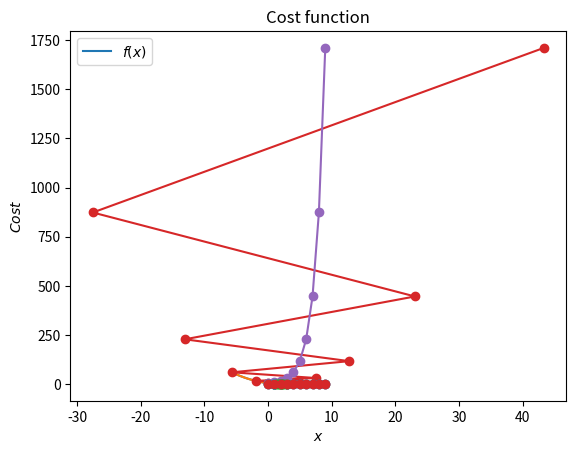

Here is the Python script that generated this plot: (Note: this script raises an exception after producing the figure.)
import numpy as np
import matplotlib.pyplot as plt


def f(x):
    return x ** 2 - 4 * x + 6

def grad_f(x):
    return 2 * x - 4


def steepest_descent(func, grad_func, x0, learning_rate = 0.01, max_iter = 10, verbose = True):
    paths = []
    for i in range(max_iter):
        x1 = x0 - learning_rate * grad_func(x0)
        paths.append(x0)
        if verbose:
            print('{0:03d} : {1:4.3f}, {2:4.2E}'.format(i, x1, func(x1)))
        x0 = x1
        paths.append
    return (x0, func(x0), paths)


number_of_points = 101
x = np.linspace(-5., 5, number_of_points)
fx = f(x)

plt.plot(x, fx, label='$f(x)$')
plt.grid()
plt.xlabel('$x$')
plt.ylabel('$f(x)$')
plt.title('Function $f(x)$')
plt.legend()
plt.show()

xid = np.argmin(fx)
xopt = x[xid]

plt.plot(x, fx, label='$f(x)$')
plt.grid()
plt.xlabel('$x$')
plt.ylabel('$f(x)$')
plt.plot(xopt, f(xopt), 'ro', label='$x_{opt}$')
plt.show()

xopt, fopt, paths = steepest_descent(f, grad_f, 0.0, learning_rate=1.2)

x = np.linspace(0.5, 2.5, 1000)
paths = np.array(paths)
plt.plot(x, f(x), label='$f(x)$')
plt.grid()
plt.xlabel('$x$')
plt.ylabel('$f(x)$')
plt.title('Function $f(x)$')
plt.plot(paths, f(paths), 'o-')
plt.show()

plt.plot(f(paths), 'o-')
plt.grid()
plt.xlabel('$x$')
plt.ylabel('$Cost$')
plt.title('Cost function')
plt.show()

xopt, fopt, paths = steepest_descent(f, grad_f, 1.0, learning_rate=1.0)

x = np.linspace(0.5, 3.5, 1000)
paths = np.array(paths)
plt.plot(x, f(x), label='$f(x)$')
plt.grid()
plt.xlabel('$x$')
plt.ylabel('$f(x)$')
plt.title('Function $f(x)$')
plt.plot(paths, f(paths), 'o-')
plt.show()

plt.plot(f(paths), 'o-')
plt.grid()
plt.xlabel('$x$')
plt.ylabel('$Cost$')
plt.title('Cost function')
plt.show()

xopt, fopt, paths = steepest_descent(f, grad_f, 1.0, learning_rate=0.001)

x = np.linspace(0.5, 3.5, 1000)
paths = np.array(paths)
plt.plot(x, f(x), label='$f(x)$')
plt.grid()
plt.xlabel('$x$')
plt.ylabel('$f(x)$')
plt.title('Function $f(x)$')
plt.plot(paths, f(paths), 'o-')
plt.show()

plt.plot(f(paths), 'o-')
plt.grid()
plt.xlabel('$x$')
plt.ylabel('$Cost$')
plt.title('Cost function')
plt.show()

xopt, fopt, paths = steepest_descent(f, grad_f, 3.0, learning_rate=0.9)

x = np.linspace(0.5, 3.5, 1000)
paths = np.array(paths)
plt.plot(x, f(x), label='$f(x)$')
plt.grid()
plt.xlabel('$x$')
plt.ylabel('$f(x)$')
plt.title('Function $f(x)$')
plt.plot(paths, f(paths), 'o-')
plt.show()

plt.plot(f(paths), 'o-')
plt.grid()
plt.xlabel('$x$')
plt.ylabel('$Cost$')
plt.title('Cost function')
plt.show()

import numpy as np
import matplotlib.pyplot as plt
from matplotlib.colors import LogNorm
from visualize import contour_with_quiver
from visualize import contour_with_path
from visualize import surf

xmin, xmax, xstep = -4.0, 4.0, .25
ymin, ymax, ystep = -4.0, 4.0, .25

x, y = np.meshgrid(np.arange(xmin, xmax + xstep, xstep),
                   np.arange(ymin, ymax + ystep, ystep))

f = lambda x, y : (x - 2) ** 2 + (y - 2) ** 2
z = f(x, y)
minima = np.array([2., 2.])

f(*minima)

minima_ = minima.reshape(-1, 1)
print(minima, minima_)
surf(f, x, y, minima=minima_)

grad_f_x = lambda x, y : 2 * (x - 2)
grad_f_y = lambda x, y : 2 * (y - 2)

contour_with_quiver(f, x, y, grad_f_x, grad_f_y,minima=minima_)

def steepest_descent_twod(func, gradx, grady, x0, max_iteration = 10, learning_rate = 0.25, verbose = True):
    paths = [x0]
    fval_paths = [f(x0[0], x0[1])]
    for i in range(max_iteration):
        grad = np.array([grad_f_x(*x0), grad_f_y(*x0)])
        x1 = x0 - learning_rate * grad
        fval = f(*x1)
        if verbose:
            print(i, x1, fval)
        x0 = x1
        paths.append(x0)
        fval_paths.append(fval)
    paths = np.array(paths)
    paths = np.array(np.matrix(paths).T)
    fval_paths = np.array(fval_paths)
    return (x0, fval, paths, fval_paths)

x0 = np.array([-2., -2.])
xopt, fopt, paths, fval_paths = steepest_descent_twod(f, grad_f_x, grad_f_y, x0)

contour_with_path(f, x, y, paths=paths, minima=np.array([[2], [2]]))

import numpy as np
import matplotlib.pyplot as plt
import matplotlib
# matplotlib.use('TkAgg')

np.random.seed(320)
x_train = np.linspace(-1, 1, 51)
def f(x): return 0.5*x+1.0


y_train = f(x_train) + 0.4*np.random.rand(len(x_train))
plt.plot(x_train, y_train, 'o', label='Training data')
plt.grid()
plt.show()


np.random.seed(303)

shuffled_id = np.arange(0, len(x_train))
np.random.shuffle(shuffled_id)
x_train = x_train[shuffled_id]
y_train = y_train[shuffled_id]


def loss(w, x_set, y_set):
    N = len(x_set)
    val = 0.0
    for i in range(len(x_set)):
        val += 0.5 * (w[0] * x_set[i] + w[1] - y_set[i])**2
    return val/N


def loss_grad(w, x_set, y_set):
    N = len(x_set)
    val = np.zeros(len(w))
    for i in range(len(x_set)):
        er = w[0] * x_set[i] + w[1] - y_set[i]
        val += er * np.array([x_set[i], 1.0])
    return val/N


def generate_batches(batch_size, features, labels):
    assert len(features) == len(labels)
    outout_batches = []

    sample_size = len(features)
    for start_i in range(0, sample_size, batch_size):
        end_i = start_i + batch_size
        batch = [features[start_i:end_i], labels[start_i:end_i]]
        outout_batches.append(batch)
    return outout_batches


def draw(paths_1, paths_2, x_train, y_train, color_1, color_2, name_1, name_2):
    W0 = np.linspace(-2, 5, 101)
    W1 = np.linspace(-2, 5, 101)
    W0, W1 = np.meshgrid(W0, W1)
    LOSSW = W0 * 0
    for i in range(W0.shape[0]):
        for j in range(W0.shape[1]):
            wij = np.array([W0[i, j], W1[i, j]])
            LOSSW[i, j] = loss(wij, x_train, y_train)

    fig, ax = plt.subplots(figsize=(6, 6))

    ax.contour(W0, W1, LOSSW, cmap=plt.cm.jet,
               levels=np.linspace(0, max(LOSSW.flatten()), 20))
    paths = np.array(np.matrix(paths_1).T)
    ax.quiver(paths[0, :-1], paths[1, :-1], paths[0, 1:]-paths[0, :-1],
              paths[1, 1:]-paths[1, :-1],
              angles='xy', scale_units='xy', scale=1, color=color_1)
    paths = np.array(np.matrix(paths_2).T)
    ax.quiver(paths[0, :-1], paths[1, :-1], paths[0, 1:]-paths[0, :-1],
              paths[1, 1:]-paths[1, :-1],
              angles='xy', scale_units='xy', scale=1, color=color_2)
    plt.legend([name_1, name_2])
    plt.show()


# SGD
batch_size = 10
lr = 0.01
max_epoch = 51

# Momentum
alpha = .9

w0 = np.array([4.0, -1.0])
path_sgd = []
for epoch in range(max_epoch):
    if epoch % 10 == 0:
        print(epoch, w0, loss(w0, x_train, y_train))
    for x_batch, y_batch in generate_batches(batch_size, x_train, y_train):
        path_sgd.append(w0)
        grad = loss_grad(w0, x_batch, y_batch)
        w1 = w0 - lr * grad
        w0 = w1

w0 = np.array([4.0, -1.0])
path_momentum = []
v = np.zeros_like(w0)
for epoch in range(max_epoch):
    if epoch % 10 == 0:
        print(epoch, w0, loss(w0, x_train, y_train))
    for x_batch, y_batch in generate_batches(batch_size, x_train, y_train):
        path_momentum.append(w0)
        grad = loss_grad(w0, x_batch, y_batch)
        v = alpha * v - lr * grad
        w1 = w0 + v
        w0 = w1

draw(path_sgd, path_momentum, x_train, y_train,
     'k', 'r', 'SGD', 'Momentum')

# SGD
lr = 1.5

# Adagrad
epsilon = lr
delta = 1e-7

w0 = np.array([4.0, -1.0])
path_sgd = []
for epoch in range(max_epoch):
    if epoch % 10 == 0:
        print(epoch, w0, loss(w0, x_train, y_train))
    for x_batch, y_batch in generate_batches(batch_size, x_train, y_train):
        path_sgd.append(w0)
        grad = loss_grad(w0, x_batch, y_batch)
        w1 = w0 - lr * grad
        w0 = w1

w0 = np.array([4.0, -1.0])
path_adagrad = []
r = np.zeros_like(w0)
for epoch in range(max_epoch):
    if epoch % 10 == 0:
        print(epoch, w0, loss(w0, x_train, y_train))
    for x_batch, y_batch in generate_batches(batch_size, x_train, y_train):
        path_adagrad.append(w0)
        grad = loss_grad(w0, x_batch, y_batch)
        r += grad ** 2
        delw = -epsilon * grad / (np.sqrt(r) + delta)
        w1 = w0 + delw
        w0 = w1

draw(path_sgd, path_adagrad, x_train, y_train,
     'k', 'r', 'SGD', 'Adagrad')

# Adagrad
epsilon = 0.25
delta = 1e-6

# RMSprop
rho = 0.9

w0 = np.array([4.0, -1.0])
path_adagrad = []
r = np.zeros_like(w0)
for epoch in range(max_epoch):
    if epoch % 10 == 0:
        print(epoch, w0, loss(w0, x_train, y_train))
    for x_batch, y_batch in generate_batches(batch_size, x_train, y_train):
        path_adagrad.append(w0)
        grad = loss_grad(w0, x_batch, y_batch)
        r += grad ** 2
        delw = -epsilon * grad / (np.sqrt(r) + delta)
        w1 = w0 + delw
        w0 = w1

w0 = np.array([4.0, -1.0])
r = np.zeros_like(w0)
path_rmsprop = []
for epoch in range(max_epoch):
    if epoch % 10 == 0:
        print(epoch, w0, loss(w0, x_train, y_train))
    for x_batch, y_batch in generate_batches(batch_size, x_train, y_train):
        path_rmsprop.append(w0)
        grad = loss_grad(w0, x_batch, y_batch)
        r = rho * r + (1 - rho) * grad ** 2
        delw = -epsilon * grad / (np.sqrt(r) + delta)
        w1 = w0 + delw
        w0 = w1

draw(path_adagrad, path_rmsprop, x_train, y_train,
     'k', 'r', 'Adagrad', 'RMSprop')

epsilon = 0.1
delta = 1e-6

# Adam
delta_adam = 1e-8
rho1 = 0.9
rho2 = 0.999

w0 = np.array([4.0, -1.0])
r = np.zeros_like(w0)
path_rmsprop = []
for epoch in range(max_epoch):
    if epoch % 10 == 0:
        print(epoch, w0, loss(w0, x_train, y_train))
    for x_batch, y_batch in generate_batches(batch_size, x_train, y_train):
        path_rmsprop.append(w0)
        grad = loss_grad(w0, x_batch, y_batch)
        r = rho * r + (1 - rho) * grad ** 2
        delw = -epsilon * grad / (np.sqrt(r) + delta)
        w1 = w0 + delw
        w0 = w1

w0 = np.array([4.0, -1.0])
s = np.zeros_like(w0)
r = np.zeros_like(w0)
path_adam = []
t = 0

for epoch in range(max_epoch):
    if epoch % 10 == 0:
        print(epoch, w0, loss(w0, x_train, y_train))
    for x_batch, y_batch in generate_batches(batch_size, x_train, y_train):
        path_adam.append(w0)
        grad = loss_grad(w0, x_batch, y_batch)
        s = rho1 * s + (1 - rho1) * grad
        r = rho2 * r + (1 - rho2) * grad ** 2
        t += 1
        shat = s / (1. - rho1**t)
        rhat = r / (1. - rho2**t)
        delw = -epsilon * shat / (delta_adam + np.sqrt(rhat))
        w1 = w0 + delw
        w0 = w1

draw(path_rmsprop, path_adam, x_train, y_train,
     'k', 'r', 'RMSprop', 'Adam')
